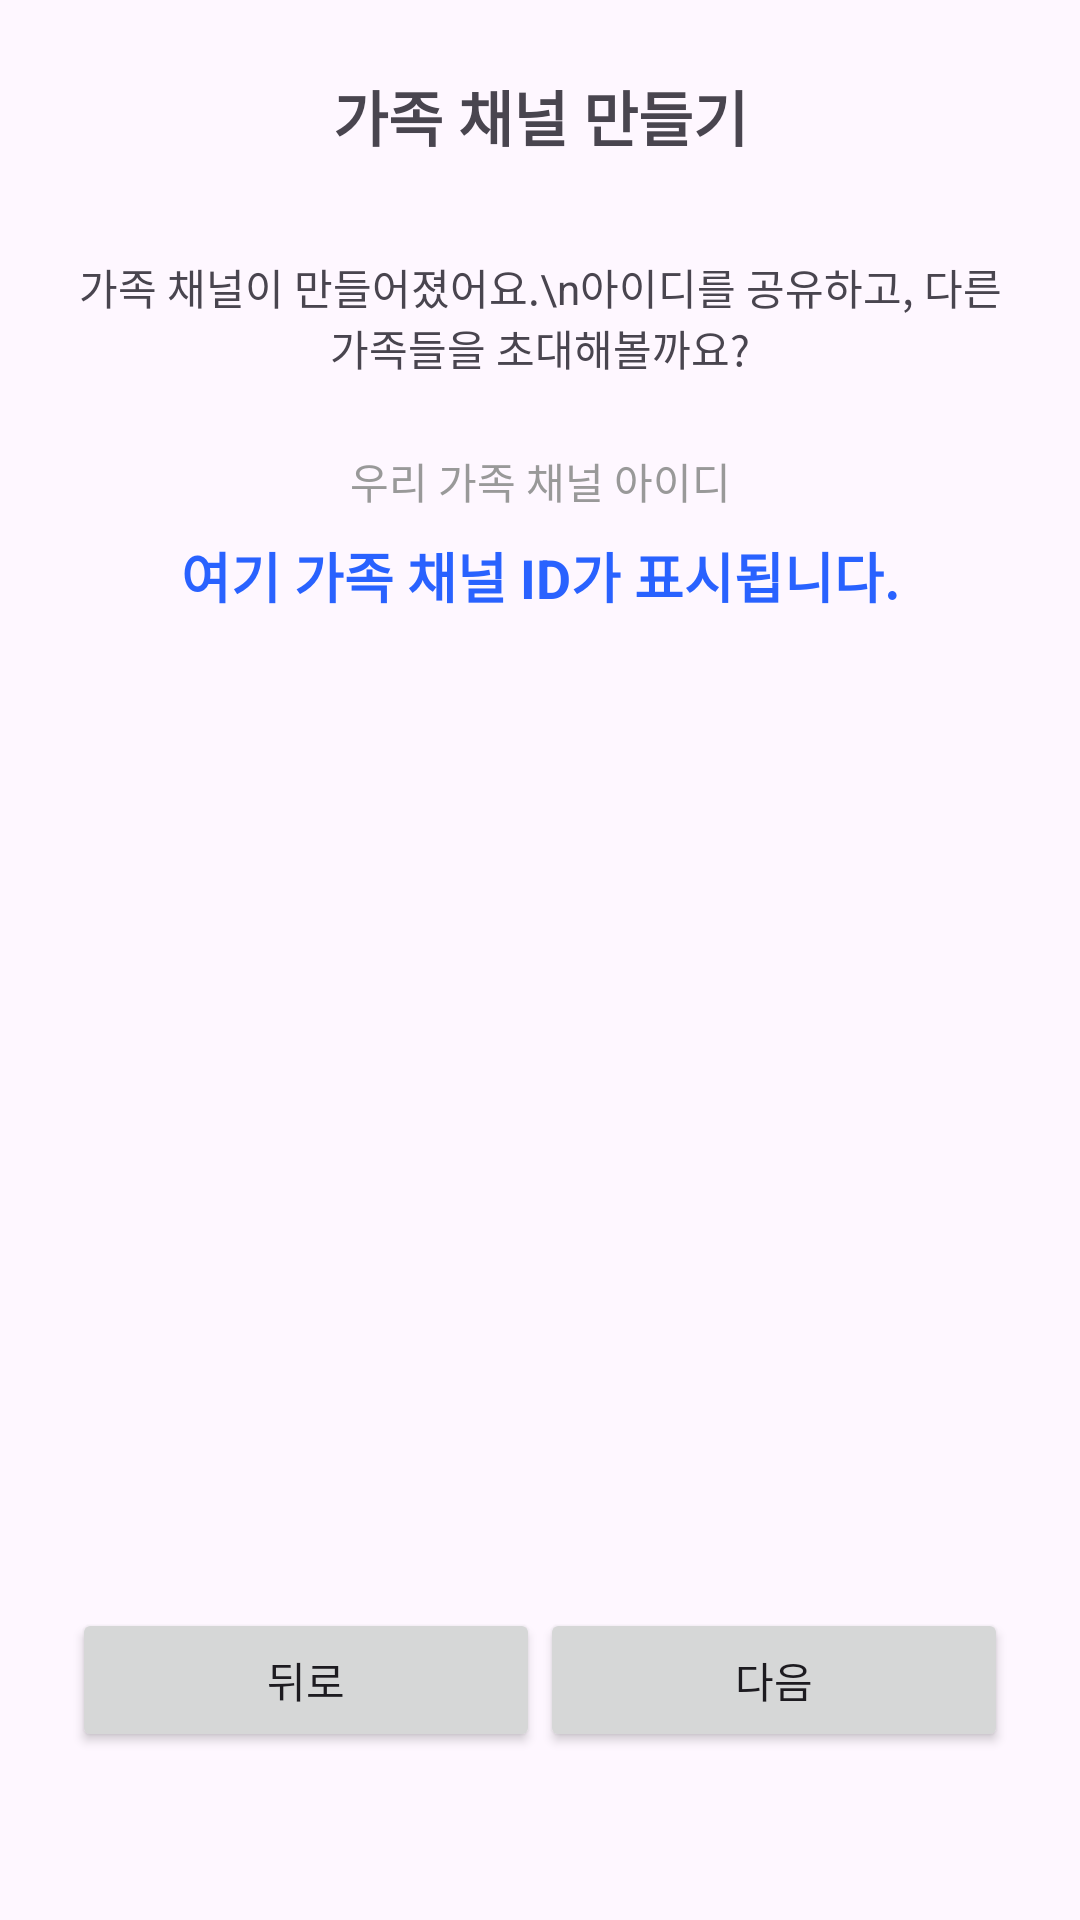

Write the Android layout XML for this screen, with the resource values it uses.
<!-- AndroidManifest.xml: application theme Theme.FamilySNS -->
<!-- res/layout/fragment_invite.xml -->
<?xml version="1.0" encoding="utf-8"?>
<androidx.constraintlayout.widget.ConstraintLayout
    xmlns:android="http://schemas.android.com/apk/res/android"
    xmlns:app="http://schemas.android.com/apk/res-auto"
    android:layout_width="match_parent"
    android:layout_height="match_parent"
    android:padding="24dp">

    <TextView
        android:id="@+id/tv_title"
        android:layout_width="wrap_content"
        android:layout_height="wrap_content"
        android:text="가족 채널 만들기"
        android:textStyle="bold"
        android:textSize="20sp"
        app:layout_constraintTop_toTopOf="parent"
        app:layout_constraintStart_toStartOf="parent"
        app:layout_constraintEnd_toEndOf="parent" />

    <TextView
        android:id="@+id/tv_description"
        android:layout_width="wrap_content"
        android:layout_height="wrap_content"
        android:text="가족 채널이 만들어졌어요.\n아이디를 공유하고, 다른 가족들을 초대해볼까요?"
        android:textAlignment="center"
        android:layout_marginTop="32dp"
        app:layout_constraintTop_toBottomOf="@id/tv_title"
        app:layout_constraintStart_toStartOf="parent"
        app:layout_constraintEnd_toEndOf="parent" />

    <TextView
        android:id="@+id/tv_channel_id_label"
        android:layout_width="wrap_content"
        android:layout_height="wrap_content"
        android:text="우리 가족 채널 아이디"
        android:textColor="#999999"
        android:layout_marginTop="24dp"
        app:layout_constraintTop_toBottomOf="@id/tv_description"
        app:layout_constraintStart_toStartOf="parent"
        app:layout_constraintEnd_toEndOf="parent" />

    <TextView
        android:id="@+id/tv_channel_id"
        android:layout_width="wrap_content"
        android:layout_height="wrap_content"
        android:text="여기 가족 채널 ID가 표시됩니다."
        android:textColor="@color/blue"
        android:textSize="18sp"
        android:textStyle="bold"
        android:layout_marginTop="8dp"
        app:layout_constraintTop_toBottomOf="@id/tv_channel_id_label"
        app:layout_constraintStart_toStartOf="parent"
        app:layout_constraintEnd_toEndOf="parent" />

    <LinearLayout
        android:id="@+id/button_container"
        android:layout_width="match_parent"
        android:layout_height="wrap_content"
        android:orientation="horizontal"
        android:layout_marginBottom="32dp"
        app:layout_constraintBottom_toBottomOf="parent"
        app:layout_constraintStart_toStartOf="parent"
        app:layout_constraintEnd_toEndOf="parent"
        android:gravity="center"
        android:weightSum="2">

        <Button
            android:id="@+id/btn_back"
            android:layout_width="0dp"
            android:layout_height="wrap_content"
            android:layout_weight="1"
            android:text="뒤로" />

        <Button
            android:id="@+id/btn_next"
            android:layout_width="0dp"
            android:layout_height="wrap_content"
            android:layout_weight="1"
            android:text="다음" />
    </LinearLayout>

</androidx.constraintlayout.widget.ConstraintLayout>
<!-- resources referenced by this layout -->
<resources>
  <color name="blue">#2962FF</color>
  <style name="Theme.FamilySNS" parent="Base.Theme.FamilySNS" />
  <style name="Base.Theme.FamilySNS" parent="Theme.Material3.DayNight.NoActionBar">
          
          
      </style>
</resources>
